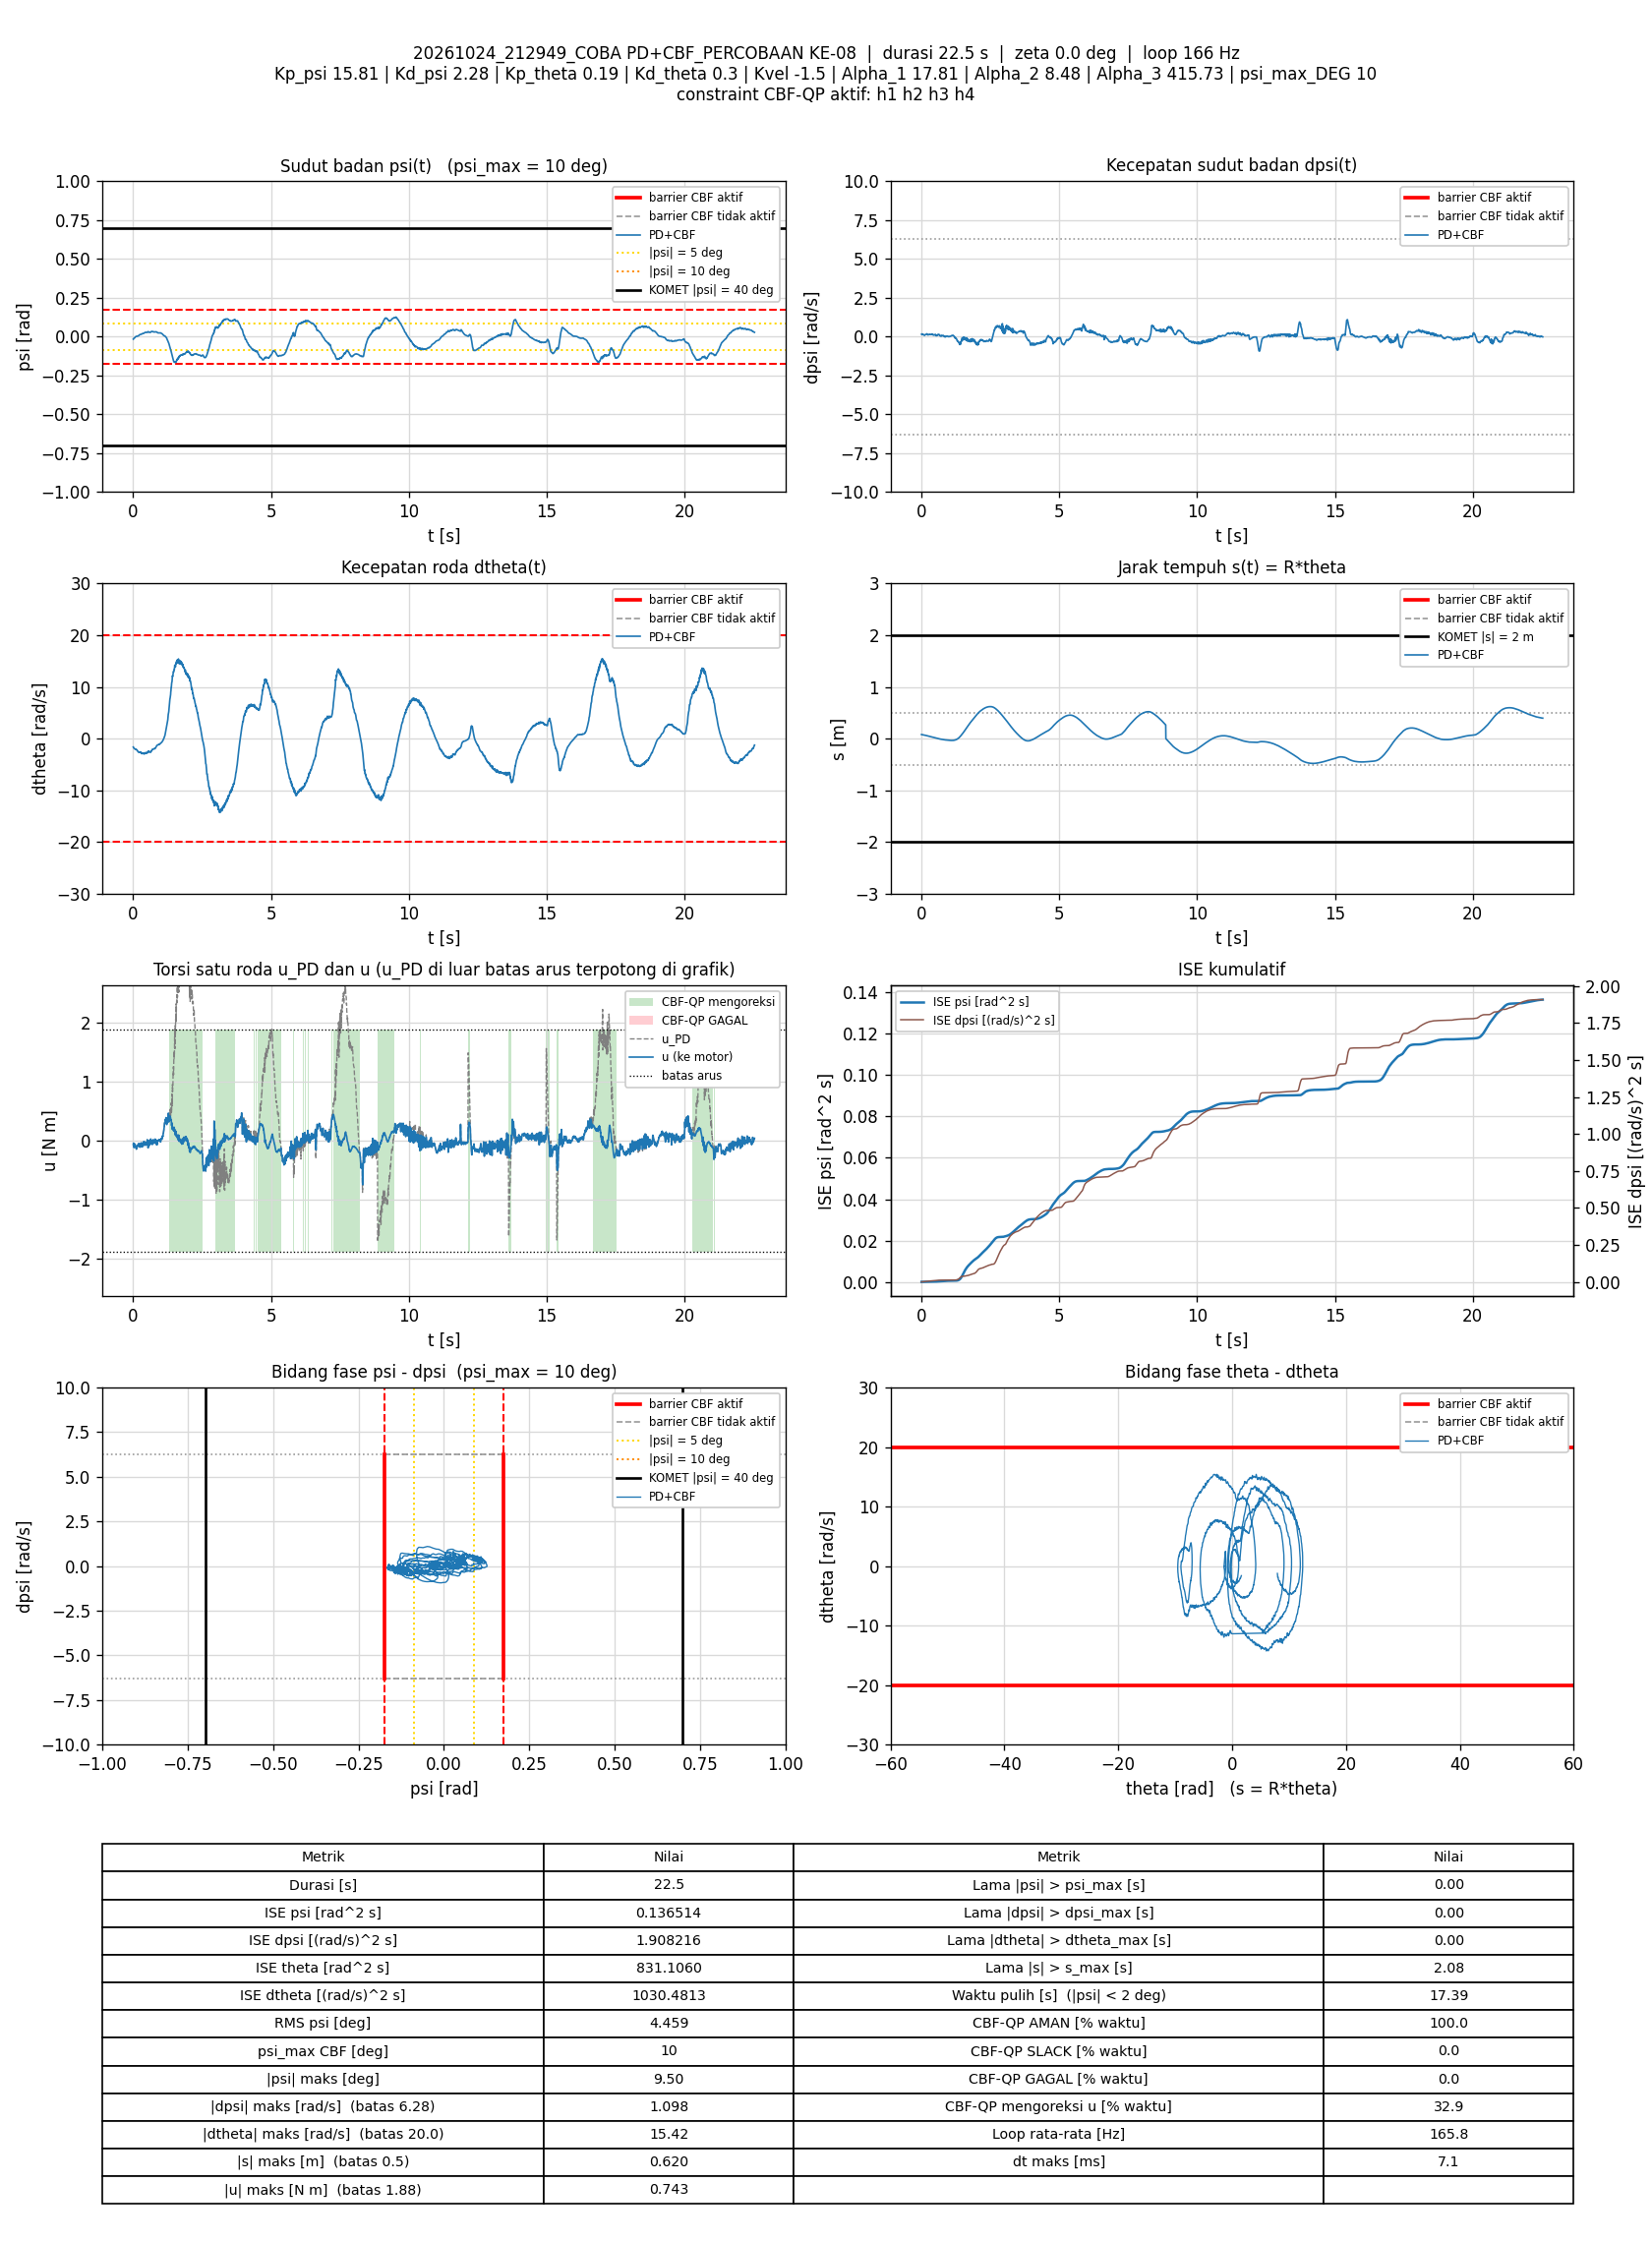

Source data for this figure (header and first rows):
t_s, theta_rad, dtheta_rad_s, psi_rad, dpsi_rad_s, error_theta, error_dtheta, error_psi, error_dpsi, u_PD_Nm, u_Nm, status_cbf, dorong_N, ISE_theta, ISE_dtheta, ISE_psi, ISE_dpsi, Kp_psi, Kd_psi, Kp_theta, Kd_theta, Kvel, Alpha_1, Alpha_2
0.008268, 1.619, -1.606, -0.01627, 0.1606, -1.619, 1.606, 0.01627, -0.1606, -0.06522, -0.06522, AMAN, 0, 0.02166, 0.02131, 2.1897136e-06, 0.0002133, 15.81, 2.28, 0.19, 0.3, -1.5, 17.81, 8.48
0.01518, 1.589, -1.7, -0.01539, 0.1801, -1.589, 1.7, 0.01539, -0.1801, -0.04074, -0.04074, AMAN, 0, 0.03912, 0.04128, 3.8270527e-06, 0.0004374, 15.81, 2.28, 0.19, 0.3, -1.5, 17.81, 8.48
0.02122, 1.578, -1.737, -0.01306, 0.1607, -1.578, 1.737, 0.01306, -0.1607, -0.06119, -0.06119, AMAN, 0, 0.05415, 0.0595, 4.8564528e-06, 0.0005935, 15.81, 2.28, 0.19, 0.3, -1.5, 17.81, 8.48
0.02819, 1.566, -1.816, -0.01119, 0.1454, -1.566, 1.816, 0.01119, -0.1454, -0.09254, -0.09254, AMAN, 0, 0.07124, 0.08248, 5.7291014e-06, 0.0007408, 15.81, 2.28, 0.19, 0.3, -1.5, 17.81, 8.48
0.03419, 1.554, -1.853, -0.01003, 0.1328, -1.554, 1.853, 0.01003, -0.1328, -0.1164, -0.1164, AMAN, 0, 0.08575, 0.1031, 6.3332162e-06, 0.0008467, 15.81, 2.28, 0.19, 0.3, -1.5, 17.81, 8.48
0.04119, 1.542, -1.879, -0.009124, 0.1357, -1.542, 1.879, 0.009124, -0.1357, -0.1055, -0.1055, AMAN, 0, 0.1024, 0.1278, 6.9159907e-06, 0.0009756, 15.81, 2.28, 0.19, 0.3, -1.5, 17.81, 8.48
0.04719, 1.526, -1.906, -0.009088, 0.1542, -1.526, 1.906, 0.009088, -0.1542, -0.07388, -0.07388, AMAN, 0, 0.1164, 0.1496, 7.4113709e-06, 0.001118, 15.81, 2.28, 0.19, 0.3, -1.5, 17.81, 8.48
0.05319, 1.514, -1.913, -0.008444, 0.1576, -1.514, 1.913, 0.008444, -0.1576, -0.0606, -0.0606, AMAN, 0, 0.1301, 0.1715, 7.8388855e-06, 0.001267, 15.81, 2.28, 0.19, 0.3, -1.5, 17.81, 8.48
0.05932, 1.502, -1.935, -0.007413, 0.1572, -1.502, 1.935, 0.007413, -0.1572, -0.05383, -0.05383, AMAN, 0, 0.1439, 0.1945, 8.1759651e-06, 0.001419, 15.81, 2.28, 0.19, 0.3, -1.5, 17.81, 8.48
0.06519, 1.489, -2.009, -0.006218, 0.1585, -1.489, 2.009, 0.006218, -0.1585, -0.05676, -0.05676, AMAN, 0, 0.157, 0.2182, 8.402842e-06, 0.001566, 15.81, 2.28, 0.19, 0.3, -1.5, 17.81, 8.48
0.07125, 1.479, -2.018, -0.004403, 0.1429, -1.479, 2.018, 0.004403, -0.1429, -0.06807, -0.06807, AMAN, 0, 0.1702, 0.2428, 8.520297e-06, 0.00169, 15.81, 2.28, 0.19, 0.3, -1.5, 17.81, 8.48
0.07718, 1.466, -2.034, -0.002976, 0.1294, -1.466, 2.034, 0.002976, -0.1294, -0.08341, -0.08341, AMAN, 0, 0.183, 0.2674, 8.5728543e-06, 0.001789, 15.81, 2.28, 0.19, 0.3, -1.5, 17.81, 8.48
0.08314, 1.456, -2.023, -0.001538, 0.1144, -1.456, 2.023, 0.001538, -0.1144, -0.09356, -0.09356, AMAN, 0, 0.1956, 0.2918, 8.5869492e-06, 0.001867, 15.81, 2.28, 0.19, 0.3, -1.5, 17.81, 8.48
0.08927, 1.444, -2.005, -0.0008228, 0.1049, -1.444, 2.005, 0.0008228, -0.1049, -0.1009, -0.1009, AMAN, 0, 0.2084, 0.3164, 8.5910939e-06, 0.001935, 15.81, 2.28, 0.19, 0.3, -1.5, 17.81, 8.48
0.09521, 1.431, -2.046, -0.0002917, 0.1029, -1.431, 2.046, 0.0002917, -0.1029, -0.1118, -0.1118, AMAN, 0, 0.2205, 0.3412, 8.5915994e-06, 0.001997, 15.81, 2.28, 0.19, 0.3, -1.5, 17.81, 8.48
0.1012, 1.419, -2.031, 0.0005382, 0.098, -1.419, 2.031, -0.0005382, -0.098, -0.1077, -0.1077, AMAN, 0, 0.2326, 0.3659, 8.5933327e-06, 0.002055, 15.81, 2.28, 0.19, 0.3, -1.5, 17.81, 8.48
0.1072, 1.407, -2.044, 0.00102, 0.0984, -1.407, 2.044, -0.00102, -0.0984, -0.1053, -0.1053, AMAN, 0, 0.2445, 0.391, 8.5995697e-06, 0.002113, 15.81, 2.28, 0.19, 0.3, -1.5, 17.81, 8.48
0.1132, 1.395, -2.044, 0.001732, 0.08747, -1.395, 2.044, -0.001732, -0.08747, -0.1212, -0.1212, AMAN, 0, 0.2561, 0.416, 8.6175625e-06, 0.002159, 15.81, 2.28, 0.19, 0.3, -1.5, 17.81, 8.48
0.1202, 1.382, -2.078, 0.002165, 0.08094, -1.382, 2.078, -0.002165, -0.08094, -0.1422, -0.1422, AMAN, 0, 0.2696, 0.4465, 8.6506054e-06, 0.002205, 15.81, 2.28, 0.19, 0.3, -1.5, 17.81, 8.48
0.1263, 1.367, -2.099, 0.001937, 0.09746, -1.367, 2.099, -0.001937, -0.09746, -0.1171, -0.1171, AMAN, 0, 0.2809, 0.4731, 8.6732781e-06, 0.002262, 15.81, 2.28, 0.19, 0.3, -1.5, 17.81, 8.48
0.1322, 1.349, -2.183, 0.001748, 0.1159, -1.349, 2.183, -0.001748, -0.1159, -0.1068, -0.1068, AMAN, 0, 0.2917, 0.5013, 8.691346e-06, 0.002342, 15.81, 2.28, 0.19, 0.3, -1.5, 17.81, 8.48
0.1383, 1.335, -2.196, 0.001673, 0.1224, -1.335, 2.196, -0.001673, -0.1224, -0.09956, -0.09956, AMAN, 0, 0.3025, 0.5307, 8.708451e-06, 0.002433, 15.81, 2.28, 0.19, 0.3, -1.5, 17.81, 8.48
0.1442, 1.319, -2.258, 0.0022, 0.1357, -1.319, 2.258, -0.0022, -0.1357, -0.08267, -0.08267, AMAN, 0, 0.3129, 0.5609, 8.7370991e-06, 0.002542, 15.81, 2.28, 0.19, 0.3, -1.5, 17.81, 8.48
0.1502, 1.304, -2.293, 0.002326, 0.1374, -1.304, 2.293, -0.002326, -0.1374, -0.08981, -0.08981, AMAN, 0, 0.323, 0.5923, 8.7693503e-06, 0.002655, 15.81, 2.28, 0.19, 0.3, -1.5, 17.81, 8.48
0.1563, 1.29, -2.287, 0.002757, 0.1424, -1.29, 2.287, -0.002757, -0.1424, -0.07261, -0.07261, AMAN, 0, 0.3331, 0.6241, 8.8156722e-06, 0.002779, 15.81, 2.28, 0.19, 0.3, -1.5, 17.81, 8.48
0.1622, 1.273, -2.398, 0.003254, 0.1474, -1.273, 2.398, -0.003254, -0.1474, -0.09001, -0.09001, AMAN, 0, 0.3427, 0.658, 8.8780275e-06, 0.002906, 15.81, 2.28, 0.19, 0.3, -1.5, 17.81, 8.48
0.1682, 1.259, -2.411, 0.00403, 0.143, -1.259, 2.411, -0.00403, -0.143, -0.09426, -0.09426, AMAN, 0, 0.3522, 0.6929, 8.9754844e-06, 0.003029, 15.81, 2.28, 0.19, 0.3, -1.5, 17.81, 8.48
0.1742, 1.243, -2.452, 0.004605, 0.1465, -1.243, 2.452, -0.004605, -0.1465, -0.09272, -0.09272, AMAN, 0, 0.3615, 0.7289, 9.102673e-06, 0.003158, 15.81, 2.28, 0.19, 0.3, -1.5, 17.81, 8.48
0.1802, 1.226, -2.5, 0.004488, 0.1552, -1.226, 2.5, -0.004488, -0.1552, -0.09254, -0.09254, AMAN, 0, 0.3705, 0.7664, 9.2235302e-06, 0.003302, 15.81, 2.28, 0.19, 0.3, -1.5, 17.81, 8.48
0.1863, 1.209, -2.52, 0.004613, 0.1682, -1.209, 2.52, -0.004613, -0.1682, -0.06981, -0.06981, AMAN, 0, 0.3794, 0.8053, 9.3537525e-06, 0.003476, 15.81, 2.28, 0.19, 0.3, -1.5, 17.81, 8.48
0.1922, 1.191, -2.582, 0.004877, 0.1789, -1.191, 2.582, -0.004877, -0.1789, -0.06331, -0.06331, AMAN, 0, 0.3878, 0.8448, 9.4946635e-06, 0.003665, 15.81, 2.28, 0.19, 0.3, -1.5, 17.81, 8.48
0.1982, 1.174, -2.616, 0.005889, 0.183, -1.174, 2.616, -0.005889, -0.183, -0.05132, -0.05132, AMAN, 0, 0.396, 0.8855, 9.700997e-06, 0.003864, 15.81, 2.28, 0.19, 0.3, -1.5, 17.81, 8.48
0.2042, 1.158, -2.637, 0.006687, 0.1801, -1.158, 2.637, -0.006687, -0.1801, -0.05488, -0.05488, AMAN, 0, 0.4041, 0.9272, 9.9692779e-06, 0.004059, 15.81, 2.28, 0.19, 0.3, -1.5, 17.81, 8.48
0.2102, 1.143, -2.631, 0.007975, 0.1739, -1.143, 2.631, -0.007975, -0.1739, -0.04958, -0.04958, AMAN, 0, 0.412, 0.9693, 1.0355399e-05, 0.004243, 15.81, 2.28, 0.19, 0.3, -1.5, 17.81, 8.48
0.2162, 1.127, -2.66, 0.00951, 0.1617, -1.127, 2.66, -0.00951, -0.1617, -0.06484, -0.06484, AMAN, 0, 0.4196, 1.012, 1.0895274e-05, 0.004399, 15.81, 2.28, 0.19, 0.3, -1.5, 17.81, 8.48
0.2222, 1.112, -2.646, 0.01087, 0.1454, -1.112, 2.646, -0.01087, -0.1454, -0.07912, -0.07912, AMAN, 0, 0.4269, 1.053, 1.1598077e-05, 0.004525, 15.81, 2.28, 0.19, 0.3, -1.5, 17.81, 8.48
0.2282, 1.099, -2.583, 0.01195, 0.1352, -1.099, 2.583, -0.01195, -0.1352, -0.06897, -0.06897, AMAN, 0, 0.4342, 1.093, 1.2454377e-05, 0.004634, 15.81, 2.28, 0.19, 0.3, -1.5, 17.81, 8.48
0.2342, 1.084, -2.603, 0.01263, 0.1252, -1.084, 2.603, -0.01263, -0.1252, -0.08994, -0.08994, AMAN, 0, 0.4412, 1.134, 1.3412164e-05, 0.004728, 15.81, 2.28, 0.19, 0.3, -1.5, 17.81, 8.48
0.2402, 1.069, -2.57, 0.01369, 0.1084, -1.069, 2.57, -0.01369, -0.1084, -0.1044, -0.1044, AMAN, 0, 0.4481, 1.174, 1.4537481e-05, 0.004799, 15.81, 2.28, 0.19, 0.3, -1.5, 17.81, 8.48
0.2472, 1.052, -2.575, 0.01366, 0.1089, -1.052, 2.575, -0.01366, -0.1089, -0.1082, -0.1082, AMAN, 0, 0.4559, 1.22, 1.5857522e-05, 0.004883, 15.81, 2.28, 0.19, 0.3, -1.5, 17.81, 8.48
0.2542, 1.035, -2.551, 0.01358, 0.1213, -1.035, 2.551, -0.01358, -0.1213, -0.07737, -0.07737, AMAN, 0, 0.4633, 1.265, 1.7134924e-05, 0.004985, 15.81, 2.28, 0.19, 0.3, -1.5, 17.81, 8.48
0.2602, 1.014, -2.579, 0.01315, 0.1393, -1.014, 2.579, -0.01315, -0.1393, -0.05579, -0.05579, AMAN, 0, 0.4695, 1.305, 1.8172485e-05, 0.005101, 15.81, 2.28, 0.19, 0.3, -1.5, 17.81, 8.48
0.2662, 0.9974, -2.597, 0.01376, 0.1358, -0.9974, 2.597, -0.01376, -0.1358, -0.06239, -0.06239, AMAN, 0, 0.4755, 1.346, 1.9308891e-05, 0.005212, 15.81, 2.28, 0.19, 0.3, -1.5, 17.81, 8.48
0.2722, 0.982, -2.575, 0.01414, 0.136, -0.982, 2.575, -0.01414, -0.136, -0.05239, -0.05239, AMAN, 0, 0.4813, 1.386, 2.0507329e-05, 0.005323, 15.81, 2.28, 0.19, 0.3, -1.5, 17.81, 8.48
0.2782, 0.9658, -2.628, 0.01475, 0.1429, -0.9658, 2.628, -0.01475, -0.1429, -0.04608, -0.04608, AMAN, 0, 0.4869, 1.427, 2.181964e-05, 0.005446, 15.81, 2.28, 0.19, 0.3, -1.5, 17.81, 8.48
0.2841, 0.9461, -2.71, 0.0148, 0.1389, -0.9461, 2.71, -0.0148, -0.1389, -0.08252, -0.08252, AMAN, 0, 0.4922, 1.471, 2.3124784e-05, 0.005561, 15.81, 2.28, 0.19, 0.3, -1.5, 17.81, 8.48
0.2901, 0.9288, -2.753, 0.01558, 0.1373, -0.9288, 2.753, -0.01558, -0.1373, -0.09014, -0.09014, AMAN, 0, 0.4974, 1.517, 2.4580717e-05, 0.005674, 15.81, 2.28, 0.19, 0.3, -1.5, 17.81, 8.48
0.2962, 0.9119, -2.716, 0.0154, 0.1493, -0.9119, 2.716, -0.0154, -0.1493, -0.05767, -0.05767, AMAN, 0, 0.5024, 1.561, 2.6009678e-05, 0.005808, 15.81, 2.28, 0.19, 0.3, -1.5, 17.81, 8.48
0.3021, 0.8946, -2.718, 0.01563, 0.1603, -0.8946, 2.718, -0.01563, -0.1603, -0.03277, -0.03277, AMAN, 0, 0.5072, 1.605, 2.7459169e-05, 0.005961, 15.81, 2.28, 0.19, 0.3, -1.5, 17.81, 8.48
0.3082, 0.8782, -2.718, 0.01626, 0.1542, -0.8782, 2.718, -0.01626, -0.1542, -0.04005, -0.04005, AMAN, 0, 0.5119, 1.65, 2.9069977e-05, 0.006106, 15.81, 2.28, 0.19, 0.3, -1.5, 17.81, 8.48
0.3141, 0.8598, -2.871, 0.01767, 0.1442, -0.8598, 2.871, -0.01767, -0.1442, -0.0898, -0.0898, AMAN, 0, 0.5163, 1.699, 3.0923045e-05, 0.006229, 15.81, 2.28, 0.19, 0.3, -1.5, 17.81, 8.48
0.3201, 0.841, -2.899, 0.01871, 0.1356, -0.841, 2.899, -0.01871, -0.1356, -0.105, -0.105, AMAN, 0, 0.5205, 1.749, 3.3022354e-05, 0.00634, 15.81, 2.28, 0.19, 0.3, -1.5, 17.81, 8.48
0.3261, 0.8235, -2.87, 0.01868, 0.1394, -0.8235, 2.87, -0.01868, -0.1394, -0.09132, -0.09132, AMAN, 0, 0.5246, 1.799, 3.5115712e-05, 0.006456, 15.81, 2.28, 0.19, 0.3, -1.5, 17.81, 8.48
0.3321, 0.8067, -2.827, 0.01894, 0.1445, -0.8067, 2.827, -0.01894, -0.1445, -0.06588, -0.06588, AMAN, 0, 0.5285, 1.847, 3.7269234e-05, 0.006582, 15.81, 2.28, 0.19, 0.3, -1.5, 17.81, 8.48
0.3391, 0.7912, -2.766, 0.01957, 0.1394, -0.7912, 2.766, -0.01957, -0.1394, -0.05207, -0.05207, AMAN, 0, 0.5329, 1.9, 3.9949655e-05, 0.006718, 15.81, 2.28, 0.19, 0.3, -1.5, 17.81, 8.48
0.3451, 0.7732, -2.757, 0.02012, 0.1314, -0.7732, 2.757, -0.02012, -0.1314, -0.06258, -0.06258, AMAN, 0, 0.5364, 1.946, 4.2378363e-05, 0.006821, 15.81, 2.28, 0.19, 0.3, -1.5, 17.81, 8.48
0.3511, 0.7541, -2.805, 0.02074, 0.1249, -0.7541, 2.805, -0.02074, -0.1249, -0.0854, -0.0854, AMAN, 0, 0.5399, 1.993, 4.4961187e-05, 0.006915, 15.81, 2.28, 0.19, 0.3, -1.5, 17.81, 8.48
0.3571, 0.7351, -2.849, 0.02061, 0.1297, -0.7351, 2.849, -0.02061, -0.1297, -0.09345, -0.09345, AMAN, 0, 0.5431, 2.042, 4.7509766e-05, 0.007016, 15.81, 2.28, 0.19, 0.3, -1.5, 17.81, 8.48
0.3631, 0.7175, -2.837, 0.02078, 0.1378, -0.7175, 2.837, -0.02078, -0.1378, -0.07189, -0.07189, AMAN, 0, 0.5462, 2.09, 5.0097951e-05, 0.00713, 15.81, 2.28, 0.19, 0.3, -1.5, 17.81, 8.48
0.3693, 0.699, -2.822, 0.02007, 0.1526, -0.699, 2.822, -0.02007, -0.1526, -0.04839, -0.04839, AMAN, 0, 0.5492, 2.139, 5.2560376e-05, 0.007272, 15.81, 2.28, 0.19, 0.3, -1.5, 17.81, 8.48
... 3,675 more rows
